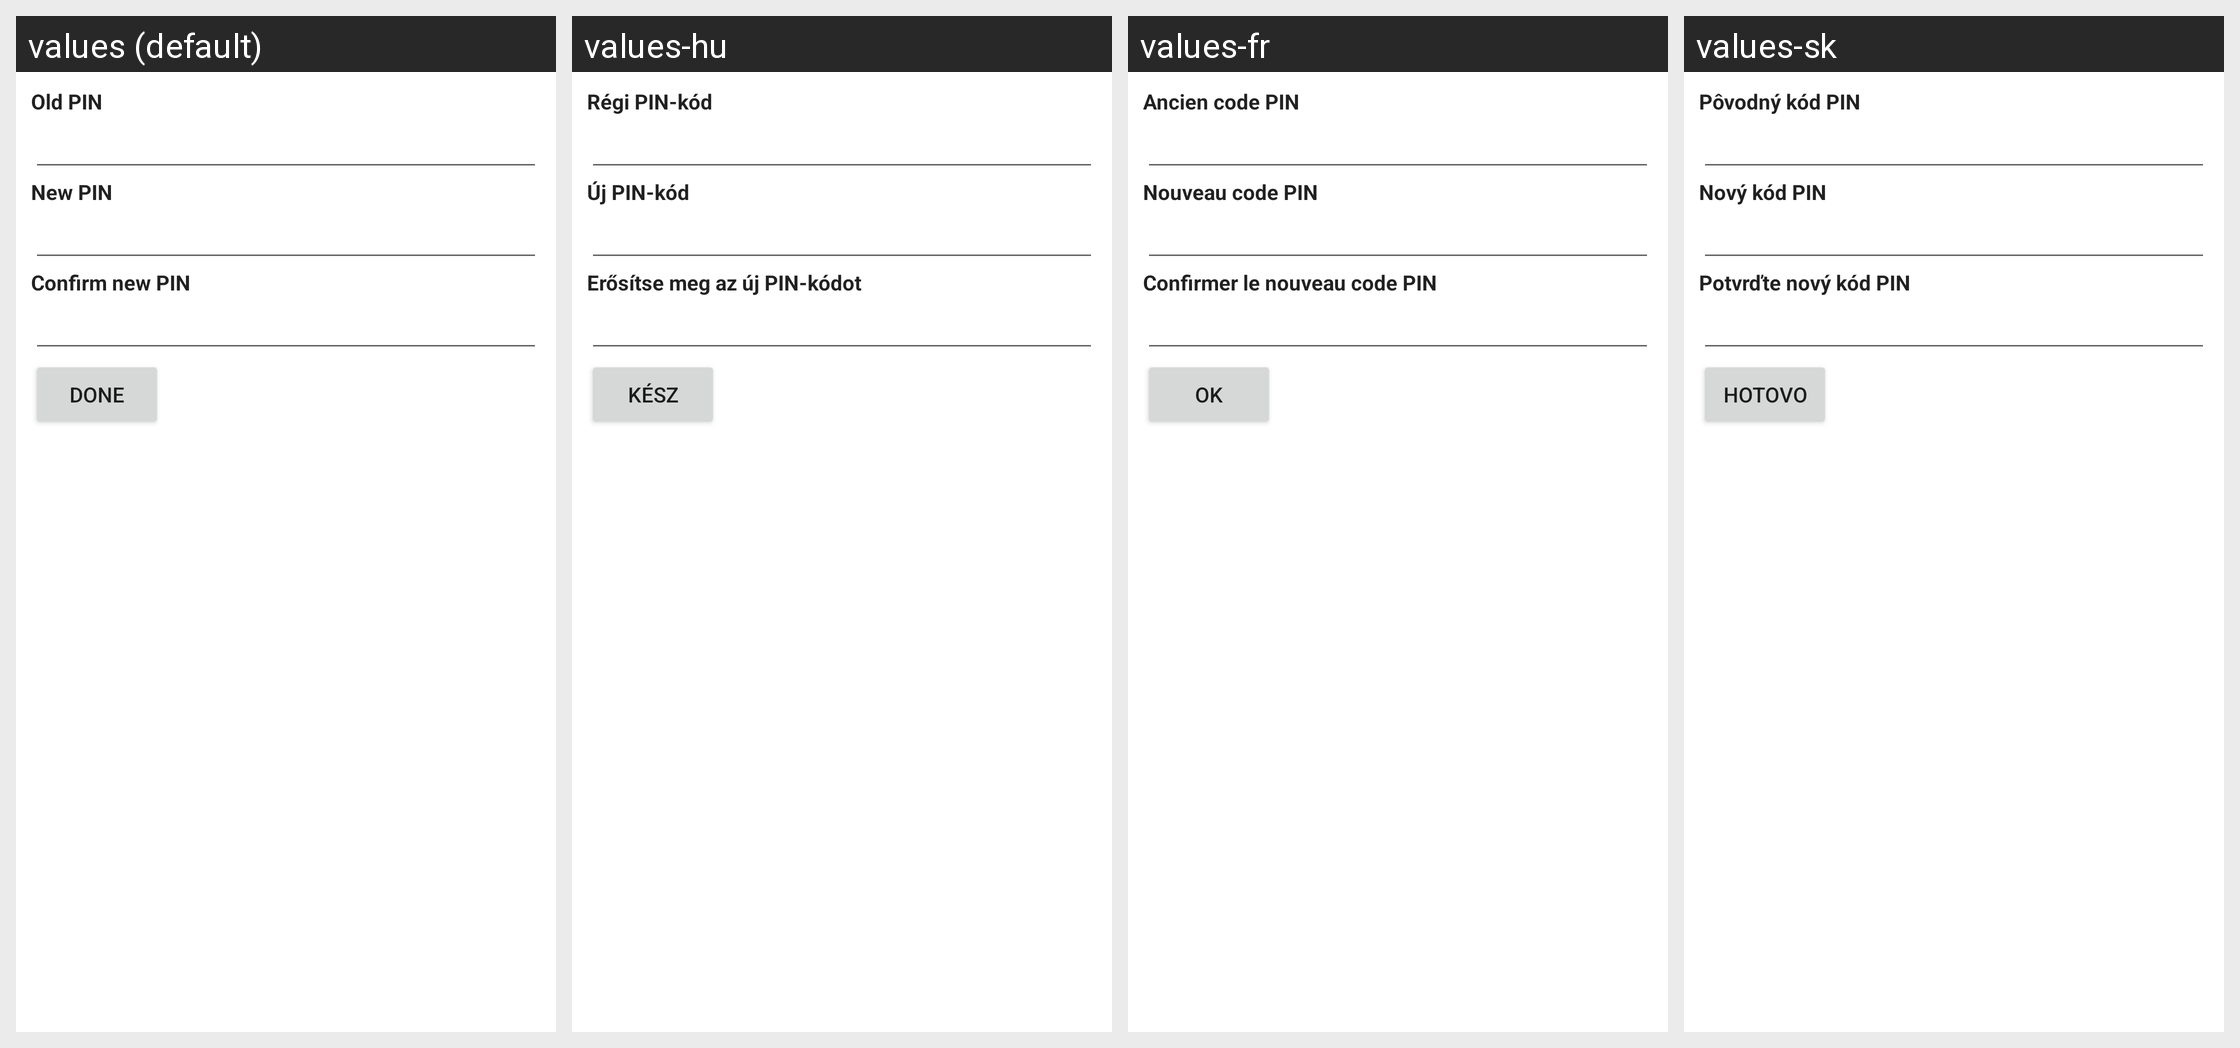

Here is an Android app screen in its default locale and in the app's own translations. Write out the translated-string differences for the strings that appear on this screen.
Android screen res/layout/change_sim_pin_screen.xml rendered under 4 locales, left to right: values (default), values-hu, values-fr, values-sk. Device: Nexus 5 (rendered at 1080×1920; each locale shown at half size, 540×960, under a caption strip naming it); theme Theme.MaterialComponents.DayNight.NoActionBar.
Other locales in the repository, not shown: values-af, values-am, values-ar, values-be, values-bg, values-ca, values-cs, values-da, values-de, values-el, values-en-rGB, values-es, values-es-rUS, values-et, values-fa, values-fi, values-hi, values-hr, values-in, values-it, values-iw, values-ja, values-ko, values-lt, values-lv, values-ms, values-nb, values-nl, values-pl, values-pt, values-pt-rPT, values-rm, values-ro, values-ru, values-sl, values-sr, values-sv, values-sw, values-th, values-tl, values-tr, values-uk, values-vi, values-zh-rCN, values-zh-rTW, values-zu.
Strings drawn on this screen, with the default value and each locale's value (text and hints the layout hard-codes, and strings that could not be matched under every locale, appear in the picture but are not listed):

oldPinLabel
  values: Old PIN
  values-hu: Régi PIN-kód
  values-fr: Ancien code PIN
  values-sk: Pôvodný kód PIN

newPinLabel
  values: New PIN
  values-hu: Új PIN-kód
  values-fr: Nouveau code PIN
  values-sk: Nový kód PIN

confirmPinLabel
  values: Confirm new PIN
  values-hu: Erősítse meg az új PIN-kódot
  values-fr: Confirmer le nouveau code PIN
  values-sk: Potvrďte nový kód PIN

doneButton
  values: Done
  values-hu: Kész
  values-fr: OK
  values-sk: Hotovo
